Dataset: database (GitHub, FireBoyAJ24/Airplane-Type-Detection-System). Classes: A-10A Thunderbolt II, A-37A Dragonfly, ADM-20 Quail, Airbus 350, Airbus A300, Airbus A380, Airbus Beluga, Airbus Beluga XL, B-17G Flying Fortress, B-1B Lancer, B-29B Superfortress, B-52D Stratofortress, Boeing 777, C-119C Flying Boxcar, C-123K Provider, C-124C Globemaster II, C-130E Hercules, C-141C Starlifter, C-46D Commando, C-47B Skytrain, C-54G Skymaster, C-7A Caribou, EC-121K Constellation, EC-135N Stratotanker, F-100D Super Sabre, F-101F Voodoo, F-105D Thunderchief, F-106A Delta Dart, F-111E Aardvark, F-15A Eagle, F-4D Phantom II, F-80C Shooting Star, F-84E Thunderjet, F-86H Sabre, F-89J Scorpion, KC-97L Stratofreighter, P-40N Warhawk, P-51H Mustang, SR-71A Blackbird, UC-78B Bamboo Bomber, VC-140B JetStar, WB-66D Destroyer.

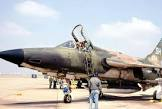
Label: F-105D Thunderchief

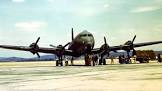
Label: C-54G Skymaster

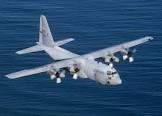
Label: C-130E Hercules

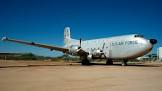
Label: C-124C Globemaster II

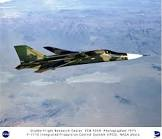
Label: F-111E Aardvark

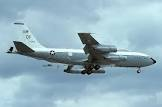
Label: EC-135N Stratotanker
